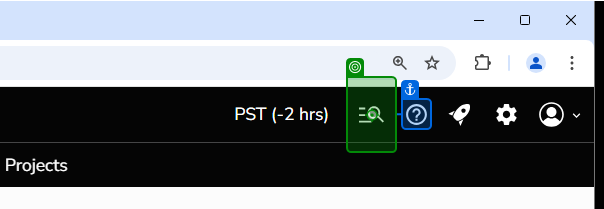
Task: This process will update the three applications from the input data from the respective queues
Workflow: NavigateToProjectPage_ServiceTitan

Step 1: click

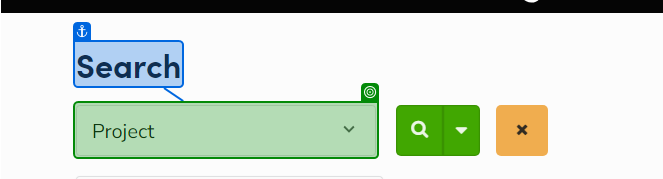
Step 2: select "Invoice" in 'Search'

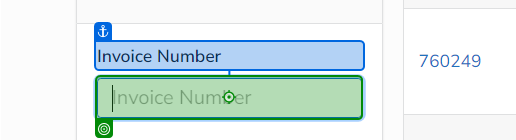
Step 3: type "[in_InvoiceNumber + "[k(Enter)]"]" into 'Invoice Number'

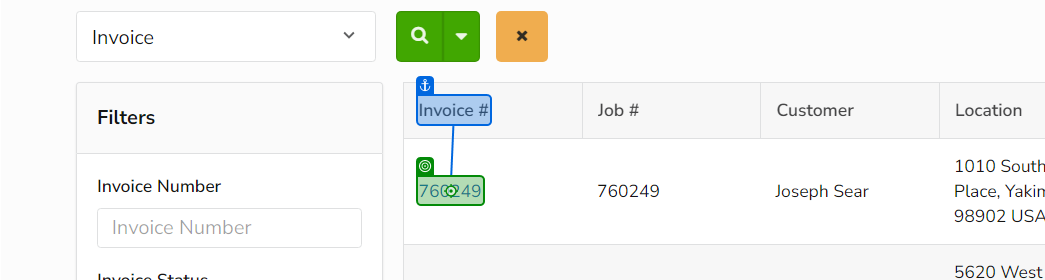
Step 4: click